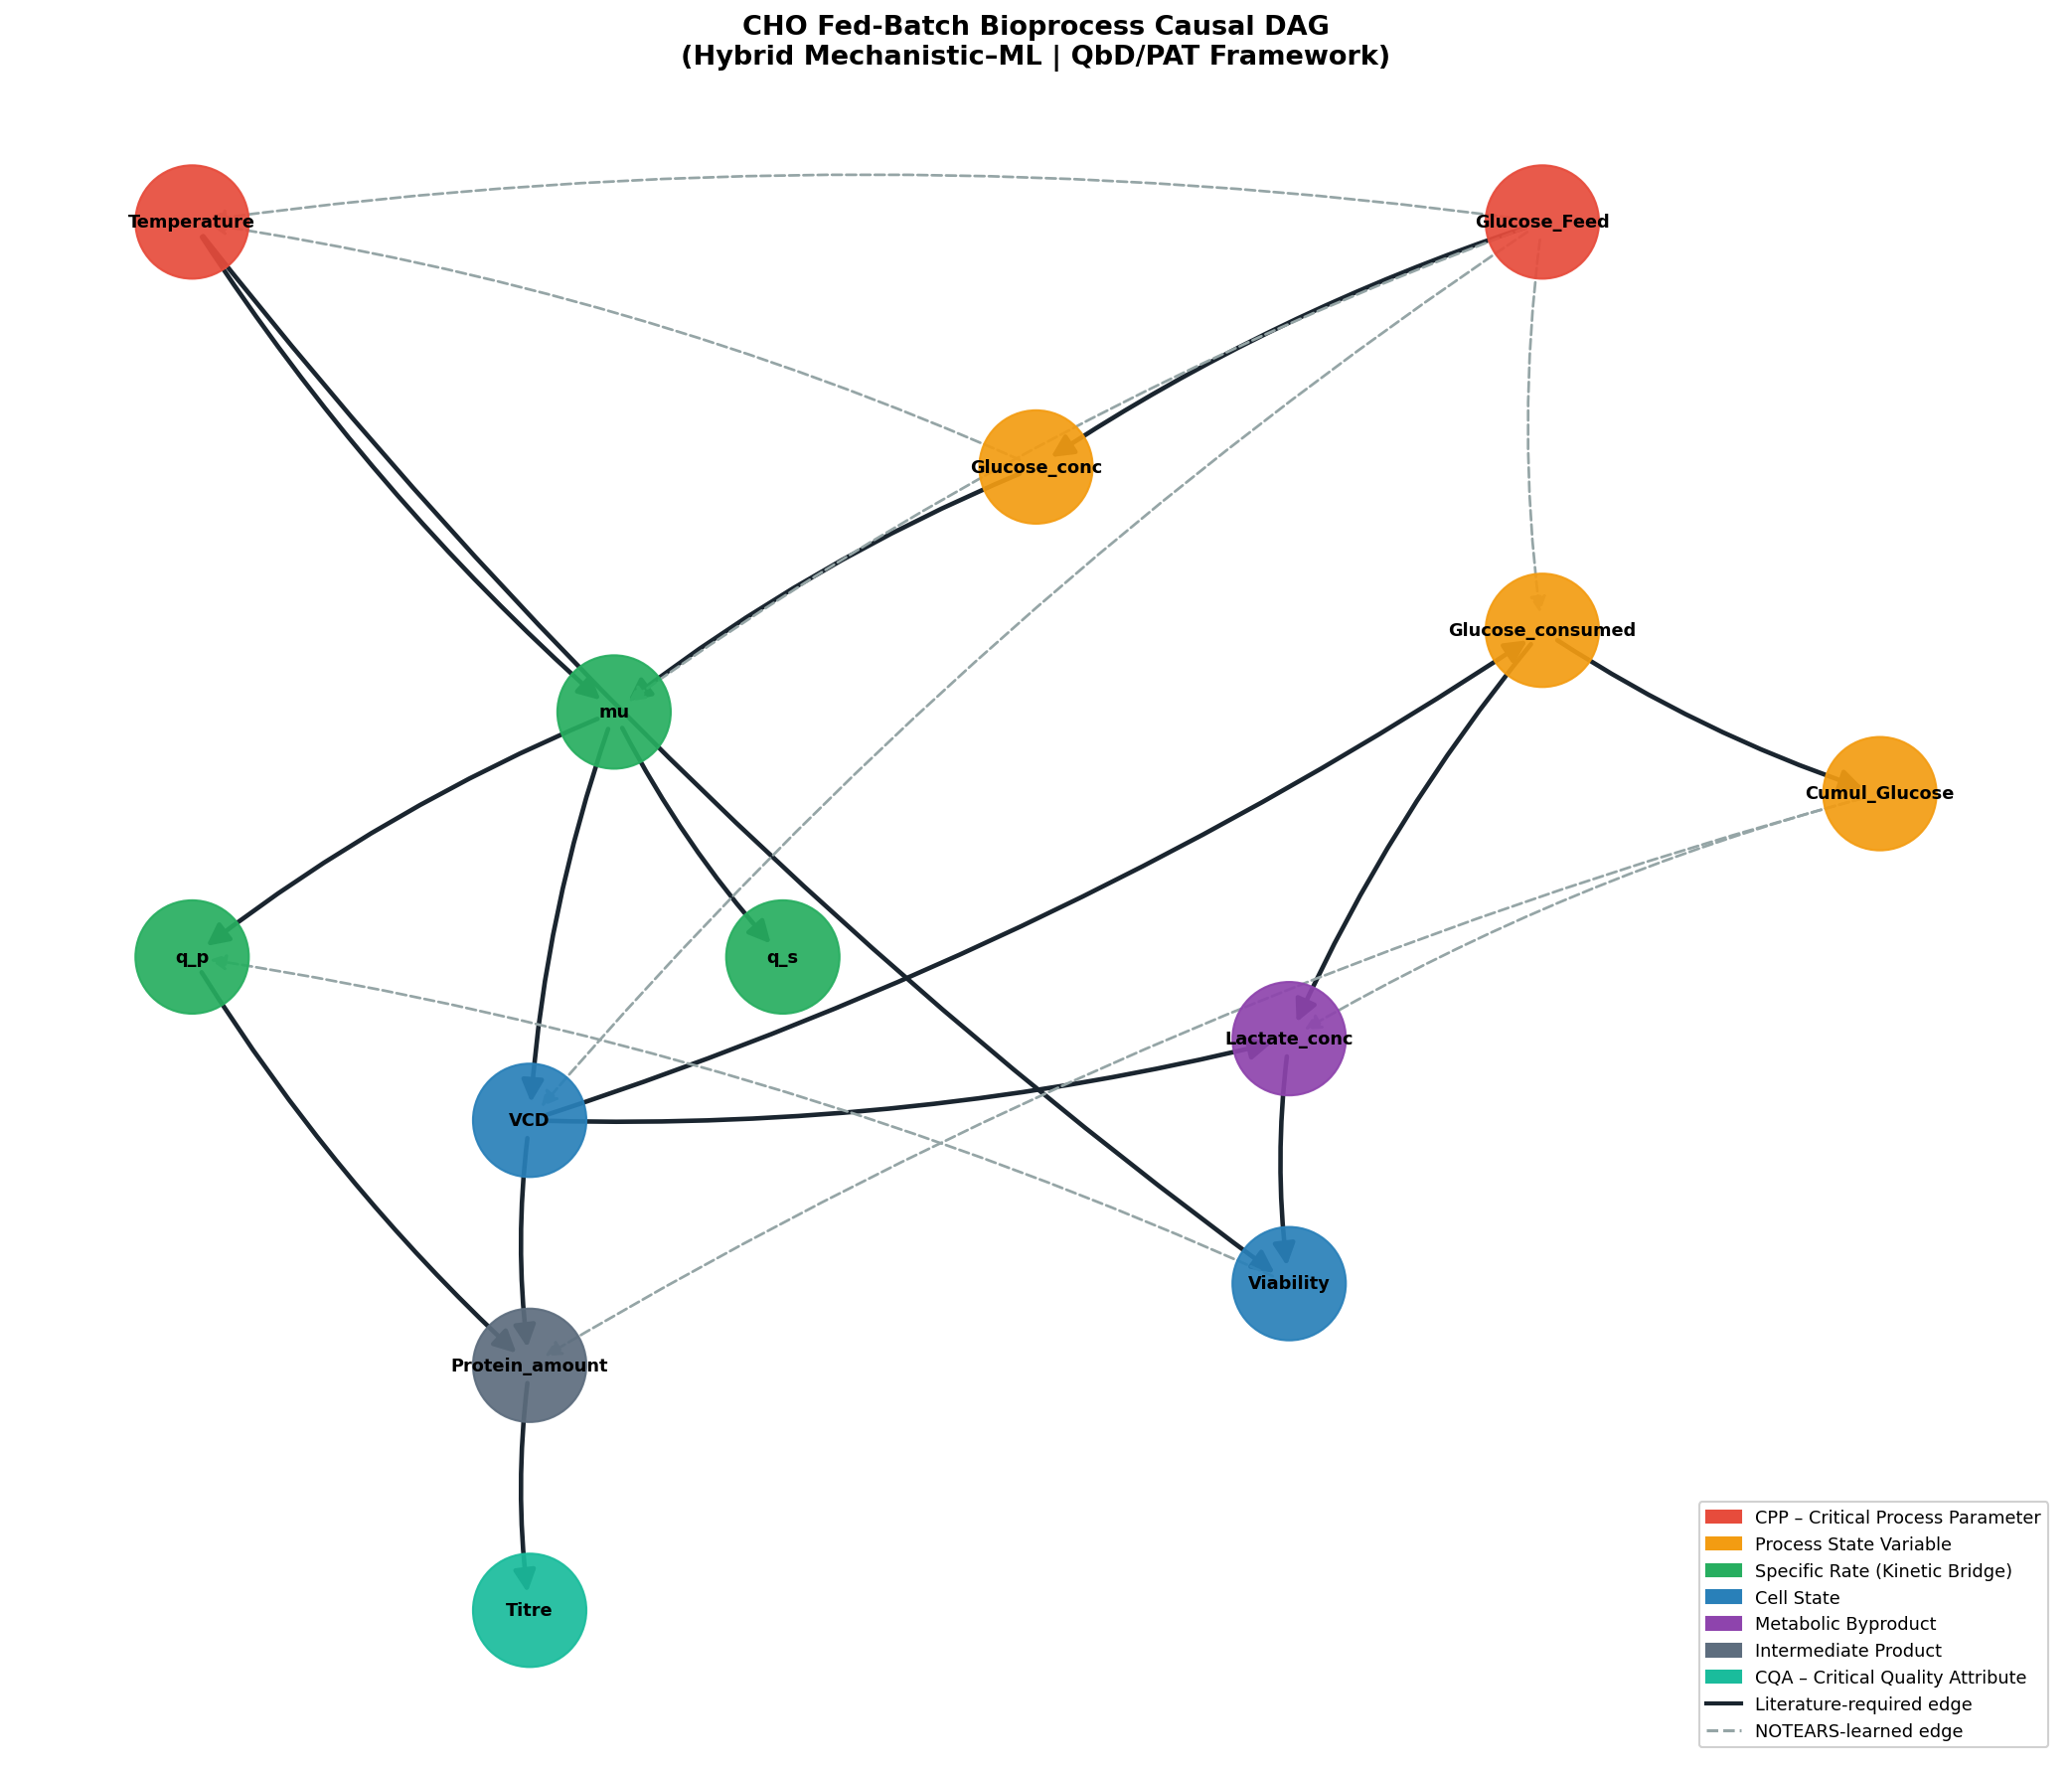

Write the Python code that produced this figure.
"""
CHO Fed-Batch Bioprocess – Causal DAG
Dataset : cbeurrier/bioprocess-performance (Kaggle)
Node / edge construction grounded in QbD-PAT literature (see dag_explanation.md).
"""

import pandas as pd
import numpy as np
from causalnex.structure.notears import from_pandas
import networkx as nx
import matplotlib.pyplot as plt
import matplotlib.patches as mpatches
from matplotlib.lines import Line2D

np.random.seed(42)

# ── 1. Load & rename columns ───────────────────────────────────────────────────
raw = pd.read_excel("new.xlsx", sheet_name="Dataset", skiprows=1)
raw.columns = [
    "Reactor", "Day", "Volume", "Glucose_Feed",
    # ML Inputs (measured telemetry)
    "VCD", "Titre", "Temperature",
    "Glucose_conc", "Glucose_consumed", "Cumul_Glucose",
    "Lactate_conc", "Protein_amount", "Viability",
    # ML→Mechanistic bridge (computed specific rates)
    "mu", "q_p", "q_s",
    # Mechanistic layer outputs (predicted quantities – excluded from DAG)
    "VCD_pred", "Titre_pred", "Cumul_Glucose_pred",
]

# ── 2. Select DAG node set (literature-grounded taxonomy) ──────────────────────
# Nodes follow ICH Q8(R2) CPP/CQA taxonomy and Monod kinetics framework.
# CPPs: Temperature, Glucose_Feed
# Process state: Glucose_conc, Glucose_consumed, Cumul_Glucose
# Specific rates (ML→Mechanistic bridge): mu, q_p, q_s
# Cell state: VCD, Viability
# Metabolic byproduct: Lactate_conc
# Intermediate product: Protein_amount
# CQA: Titre
DAG_COLS = [
    "Temperature", "Glucose_Feed",
    "Glucose_conc", "Glucose_consumed", "Cumul_Glucose",
    "mu", "q_p", "q_s",
    "VCD", "Viability",
    "Lactate_conc", "Protein_amount",
    "Titre",
]

df = raw[DAG_COLS].apply(pd.to_numeric, errors="coerce").dropna()
print(f"Data shape after cleaning: {df.shape}")

# ── 3. NOTEARS structure learning ──────────────────────────────────────────────
# Forbidden edges: effects cannot retroactively cause their inputs (acausality).
TABU = [
    ("Titre",         "Temperature"),  ("Titre",         "Glucose_Feed"),
    ("Titre",         "mu"),           ("Titre",         "VCD"),
    ("Titre",         "q_p"),
    ("VCD",           "Temperature"),  ("VCD",           "Glucose_Feed"),
    ("mu",            "Temperature"),  ("mu",            "Glucose_Feed"),
    ("Lactate_conc",  "Glucose_Feed"), ("Lactate_conc",  "mu"),
    ("Protein_amount","Temperature"),  ("Protein_amount","Glucose_Feed"),
    ("Cumul_Glucose", "Glucose_conc"), ("Cumul_Glucose", "Glucose_Feed"),
    ("Viability",     "Temperature"),  ("Viability",     "Glucose_Feed"),
    ("Viability",     "mu"),           ("Viability",     "Glucose_conc"),
    ("q_p",           "Glucose_Feed"), ("q_s",           "Glucose_Feed"),
]

sm = from_pandas(df, w_threshold=0.8, tabu_edges=TABU)

# ── 4. Enforce literature-required edges ───────────────────────────────────────
# Each edge is grounded in a specific mechanistic or kinetic model.
# See dag_explanation.md for full citation details.
REQUIRED = [
    # Substrate supply (mass balance)
    ("Glucose_Feed",    "Glucose_conc"),    # Fed-batch mass balance
    # Monod kinetics: μ = μmax · S / (Ks + S)   [Monod 1949]
    ("Glucose_conc",    "mu"),
    ("Temperature",     "mu"),              # Arrhenius / Q10 effect [Schmalzriedt 2003]
    # Cell mass balance: dX/dt = μX − DX         [Doyle & Stankovic 2005]
    ("mu",              "VCD"),
    # Growth-associated specific rates (Luedeking-Piret model) [Luedeking & Piret 1959]
    ("mu",              "q_p"),
    ("mu",              "q_s"),
    # Substrate consumption stoichiometry
    ("VCD",             "Glucose_consumed"),
    ("Glucose_consumed","Cumul_Glucose"),
    # Aerobic glycolysis / Warburg-like effect in CHO [Zagari et al. 2013]
    ("VCD",             "Lactate_conc"),
    ("Glucose_consumed","Lactate_conc"),
    # Cell viability inhibition
    ("Lactate_conc",    "Viability"),       # Lactate toxicity [Altamirano et al. 2001]
    ("Temperature",     "Viability"),       # Thermal stress   [Kaufmann et al. 1999]
    # Product accumulation: P = q_p · X · Δt
    ("VCD",             "Protein_amount"),
    ("q_p",             "Protein_amount"),
    # CQA: Titre = extracellular protein concentration [ICH Q8(R2)]
    ("Protein_amount",  "Titre"),
]

REQUIRED_SET = set(REQUIRED)

for src, dst in REQUIRED:
    if not sm.has_edge(src, dst):
        sm.add_edge(src, dst)

for src, dst in TABU:
    if sm.has_edge(src, dst):
        sm.remove_edge(src, dst)

# ── 5. Build NetworkX graph and assign positions ───────────────────────────────
G = nx.DiGraph(sm)

# Hierarchical layout – causal flow runs top → bottom
POS = {
    # Layer 0: CPPs
    "Temperature":      (-4.5, 4),
    "Glucose_Feed":     (3.5, 4),
    # Layer 1: Process state
    "Glucose_conc":     (0.5, 2.5),
    # Layer 2: Kinetic rates
    "mu":               (-2, 1),
    "Glucose_consumed": (3.5, 1.5),
    # Layer 3: Derived state
    "q_p":              (-4.5, -0.5),
    "q_s":              (-1,   -0.5),
    "VCD":              (-2.5, -1.5),
    "Cumul_Glucose":    (5.5,  0.5),
    # Layer 4: Metabolic/cell quality
    "Lactate_conc":     (2,    -1),
    "Viability":        (2,    -2.5),
    "Protein_amount":   (-2.5, -3),
    # Layer 5: CQA
    "Titre":            (-2.5, -4.5),
}

# ── 6. Color coding by biological role ────────────────────────────────────────
LAYER_COLOR = {
    "Temperature":    "#E74C3C",  # CPP
    "Glucose_Feed":   "#E74C3C",  # CPP
    "Glucose_conc":   "#F39C12",  # Process state
    "Glucose_consumed":"#F39C12", # Process state
    "Cumul_Glucose":  "#F39C12",  # Process state
    "mu":             "#27AE60",  # Kinetic rate
    "q_p":            "#27AE60",  # Kinetic rate
    "q_s":            "#27AE60",  # Kinetic rate
    "VCD":            "#2980B9",  # Cell state
    "Viability":      "#2980B9",  # Cell state
    "Lactate_conc":   "#8E44AD",  # Metabolic byproduct
    "Protein_amount": "#5D6D7E",  # Intermediate product
    "Titre":          "#1ABC9C",  # CQA
}

node_colors = [LAYER_COLOR.get(n, "#BDC3C7") for n in G.nodes()]

# Distinguish literature-required vs. NOTEARS-learned edges
solid_edges  = [(u, v) for u, v in G.edges() if (u, v) in REQUIRED_SET]
dashed_edges = [(u, v) for u, v in G.edges() if (u, v) not in REQUIRED_SET]

# ── 7. Draw ────────────────────────────────────────────────────────────────────
fig, ax = plt.subplots(figsize=(14, 12))

nx.draw_networkx_nodes(G, POS, node_color=node_colors,
                       node_size=3000, alpha=0.92, ax=ax)
nx.draw_networkx_labels(G, POS, font_size=8.5, font_weight="bold", ax=ax)

nx.draw_networkx_edges(G, POS, edgelist=solid_edges, ax=ax,
                       edge_color="#1A252F", arrows=True,
                       arrowsize=22, width=2.2,
                       connectionstyle="arc3,rad=0.07")
nx.draw_networkx_edges(G, POS, edgelist=dashed_edges, ax=ax,
                       edge_color="#95A5A6", arrows=True,
                       arrowsize=16, width=1.3, style="dashed",
                       connectionstyle="arc3,rad=0.07")

# Legend
legend_handles = [
    mpatches.Patch(color="#E74C3C", label="CPP – Critical Process Parameter"),
    mpatches.Patch(color="#F39C12", label="Process State Variable"),
    mpatches.Patch(color="#27AE60", label="Specific Rate (Kinetic Bridge)"),
    mpatches.Patch(color="#2980B9", label="Cell State"),
    mpatches.Patch(color="#8E44AD", label="Metabolic Byproduct"),
    mpatches.Patch(color="#5D6D7E", label="Intermediate Product"),
    mpatches.Patch(color="#1ABC9C", label="CQA – Critical Quality Attribute"),
    Line2D([0], [0], color="#1A252F", linewidth=2,
           label="Literature-required edge"),
    Line2D([0], [0], color="#95A5A6", linewidth=1.5, linestyle="dashed",
           label="NOTEARS-learned edge"),
]
ax.legend(handles=legend_handles, loc="lower right", fontsize=8.5, framealpha=0.9)

ax.set_title(
    "CHO Fed-Batch Bioprocess Causal DAG\n"
    "(Hybrid Mechanistic–ML | QbD/PAT Framework)",
    fontsize=13, fontweight="bold"
)
ax.axis("off")
plt.tight_layout()
plt.savefig("dag.png", dpi=150, bbox_inches="tight")
plt.show()

print(f"\nDAG summary: {len(G.nodes())} nodes, {len(G.edges())} edges")
print(f"  Literature-required : {len(solid_edges)}")
print(f"  NOTEARS-learned     : {len(dashed_edges)}")
